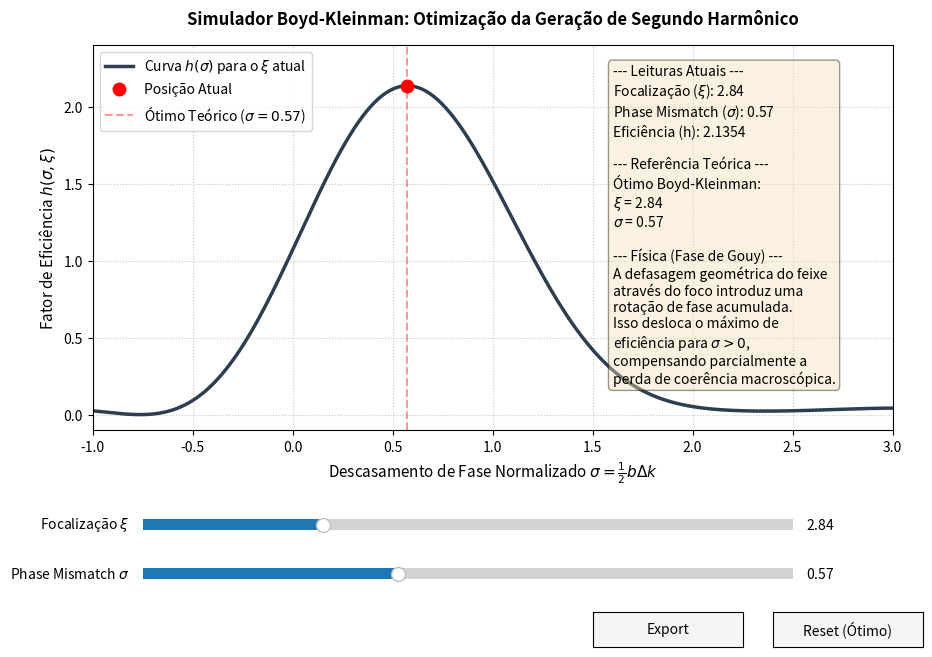

Recreate this plot in Python.
#!/usr/bin/env python3
# -*- coding: utf-8 -*-

# =============================================================================
# PROJECT
# =============================================================================
# Name:
#     Interactive Boyd-Kleinman Simulator
#
# Description:
#     Interactive graphical simulator for exploring the influence of the
#     focusing parameter (ξ) and normalized phase mismatch (σ) on second
#     harmonic generation (SHG) efficiency according to Boyd-Kleinman theory.
#
# Features:
#     • Real-time slider control
#     • Dynamic efficiency calculation
#     • Boyd-Kleinman theoretical optimum reference
#     • Interactive visualization
#     • Export to PDF
#     • Export to SVG
#     • Export to high-resolution PNG
#     • Scientific publication-ready figures
#
# Mathematical Model:
#     Boyd-Kleinman focusing theory for nonlinear frequency conversion.
#
# Dependencies:
#     numpy
#     matplotlib
#     scipy
#
# Version:
#     2.0
#
# =============================================================================
# SOFTWARE ENGINEERING NOTES
# =============================================================================
#
# Export Formats:
#     PDF : Vector format suitable for publications.
#     SVG : Vector format suitable for editing.
#     PNG : High-resolution raster image.
#
# PNG Resolution:
#     Controlled through PNG_TARGET_WIDTH_PX.
#
# Typical Values:
#     3000 px -> Good quality
#     6000 px -> Publication quality
#     8000 px -> Large-format printing
#
# =============================================================================


# =============================================================================
# IMPORTS
# =============================================================================

import numpy as np
import matplotlib.pyplot as plt

from matplotlib.widgets import Slider
from matplotlib.widgets import Button

from scipy.integrate import quad


# =============================================================================
# EXPORT CONFIGURATION
# =============================================================================

EXPORT_PDF = True
EXPORT_SVG = True
EXPORT_PNG = True


# Output filenames
PDF_FILENAME = "boyd_kleinman_interactive.pdf"
SVG_FILENAME = "boyd_kleinman_interactive.svg"
PNG_FILENAME = "boyd_kleinman_interactive.png"


# Desired PNG width
PNG_TARGET_WIDTH_PX = 6000


# =============================================================================
# EXPORT UTILITIES
# =============================================================================

def calculate_png_dpi(
        target_width_px,
        figure_width_inches):
    """
    Calculate the DPI necessary to achieve a target width in pixels.

    Parameters
    ----------
    target_width_px : int
        Desired image width.

    figure_width_inches : float
        Width of the figure in inches.

    Returns
    -------
    float
        Required DPI value.
    """

    return target_width_px / figure_width_inches


def export_figure(fig):
    """
    Export figure according to user settings.

    Parameters
    ----------
    fig : matplotlib.figure.Figure
        Figure object to export.
    """

    figure_width_inches = fig.get_size_inches()[0]

    png_dpi = calculate_png_dpi(
        PNG_TARGET_WIDTH_PX,
        figure_width_inches
    )

    print("\n=== Export Configuration ===")

    if EXPORT_PDF:

        fig.savefig(
            PDF_FILENAME,
            backend="pdf",
            bbox_inches="tight"
        )

        print(f"PDF exported : {PDF_FILENAME}")

    if EXPORT_SVG:

        fig.savefig(
            SVG_FILENAME,
            format="svg",
            bbox_inches="tight"
        )

        print(f"SVG exported : {SVG_FILENAME}")

    if EXPORT_PNG:

        fig.savefig(
            PNG_FILENAME,
            format="png",
            dpi=png_dpi,
            bbox_inches="tight"
        )

        print(
            f"PNG exported : {PNG_FILENAME}"
            f" (~{PNG_TARGET_WIDTH_PX}px width)"
        )

    print("Export completed successfully.\n")


# =============================================================================
# SIMULATOR CLASS
# =============================================================================

class SimuladorBoydKleinman:

    # =========================================================================
    # INITIALIZATION
    # =========================================================================

    def __init__(self):

        # ---------------------------------------------------------------------
        # Boyd-Kleinman theoretical optimum values
        # ---------------------------------------------------------------------

        self.xi_opt = 2.84
        self.sigma_opt = 0.57

        # ---------------------------------------------------------------------
        # Sigma sampling grid used to draw the efficiency curve
        # ---------------------------------------------------------------------

        self.sigma_range = np.linspace(
            -1.0,
            3.0,
            200
        )

        # ---------------------------------------------------------------------
        # Figure and axis creation
        # ---------------------------------------------------------------------

        self.fig, self.ax = plt.subplots(
            figsize=(10, 7)
        )

        plt.subplots_adjust(
            left=0.10,
            bottom=0.35,
            right=0.90,
            top=0.90
        )

        # ---------------------------------------------------------------------
        # Initial data calculation
        # ---------------------------------------------------------------------

        h_iniciais = self.calcular_curva_h(
            self.sigma_range,
            self.xi_opt
        )

        h_ponto = self.h_integral(
            self.sigma_opt,
            self.xi_opt
        )

        # ---------------------------------------------------------------------
        # Main curve
        # ---------------------------------------------------------------------

        self.linha, = self.ax.plot(
            self.sigma_range,
            h_iniciais,
            lw=2.5,
            color='#2c3e50',
            label=r'Curva $h(\sigma)$ para o $\xi$ atual'
        )

        # ---------------------------------------------------------------------
        # Current operating point
        # ---------------------------------------------------------------------

        self.ponto, = self.ax.plot(
            [self.sigma_opt],
            [h_ponto],
            'ro',
            markersize=9,
            label='Posição Atual'
        )

        # ---------------------------------------------------------------------
        # Theoretical optimum reference line
        # ---------------------------------------------------------------------

        self.linha_max_teorico = self.ax.axvline(
            x=self.sigma_opt,
            color='r',
            linestyle='--',
            alpha=0.4,
            label='Ótimo Teórico ($\\sigma=0.57$)'
        )

        # ---------------------------------------------------------------------
        # Main graph formatting
        # ---------------------------------------------------------------------

        self.ax.set_xlim(
            -1.0,
            3.0
        )

        self.ax.set_ylim(
            -0.1,
            2.4
        )

        self.ax.set_xlabel(
            r'Descasamento de Fase Normalizado '
            r'$\sigma = \frac{1}{2}b\Delta k$',
            fontsize=11
        )

        self.ax.set_ylabel(
            r'Fator de Eficiência $h(\sigma,\xi)$',
            fontsize=11
        )

        self.ax.set_title(
            'Simulador Boyd-Kleinman: '
            'Otimização da Geração de Segundo Harmônico',
            fontweight='bold',
            pad=15
        )

        self.ax.grid(
            True,
            linestyle=':',
            alpha=0.7
        )

        self.ax.legend(
            loc='upper left'
        )

        # ---------------------------------------------------------------------
        # Information panel
        # ---------------------------------------------------------------------

        props_caixa = dict(
            boxstyle='round',
            facecolor='wheat',
            alpha=0.4
        )

        self.texto_info = self.ax.text(
            0.65,
            0.95,
            '',
            transform=self.ax.transAxes,
            verticalalignment='top',
            fontsize=10,
            bbox=props_caixa
        )

        # ---------------------------------------------------------------------
        # Widget axes
        # ---------------------------------------------------------------------

        cor_eixo = 'lightgoldenrodyellow'

        ax_xi = plt.axes(
            [0.15, 0.20, 0.65, 0.03],
            facecolor=cor_eixo
        )

        ax_sigma = plt.axes(
            [0.15, 0.13, 0.65, 0.03],
            facecolor=cor_eixo
        )

        ax_export = plt.axes(
            [0.60, 0.04, 0.15, 0.05]
        )

        ax_reset = plt.axes(
            [0.78, 0.04, 0.15, 0.05]
        )

        # ---------------------------------------------------------------------
        # Slider initialization
        # ---------------------------------------------------------------------

        self.slider_xi = Slider(
            ax_xi,
            r'Focalização $\xi$',
            0.1,
            10.0,
            valinit=self.xi_opt,
            valstep=0.01
        )

        self.slider_sigma = Slider(
            ax_sigma,
            r'Phase Mismatch $\sigma$',
            -1.0,
            3.0,
            valinit=self.sigma_opt,
            valstep=0.01
        )

                # ---------------------------------------------------------------------
        # Button initialization
        # ---------------------------------------------------------------------

        self.btn_export = Button(
            ax_export,
            'Export',
            color='whitesmoke',
            hovercolor='0.9'
        )

        self.btn_reset = Button(
            ax_reset,
            'Reset (Ótimo)',
            color='whitesmoke',
            hovercolor='0.9'
        )

        # ---------------------------------------------------------------------
        # Event connections
        # ---------------------------------------------------------------------

        self.slider_xi.on_changed(
            self.atualizar
        )

        self.slider_sigma.on_changed(
            self.atualizar
        )

        self.btn_reset.on_clicked(
            self.resetar
        )

        self.btn_export.on_clicked(
            self.exportar
        )

        # ---------------------------------------------------------------------
        # Initial draw
        # ---------------------------------------------------------------------

        self.atualizar(None)

    # =========================================================================
    # NUMERICAL MODEL
    # =========================================================================

    def h_integral(
            self,
            sigma,
            xi):
        """
        Evaluate the Boyd-Kleinman overlap integral.

        Parameters
        ----------
        sigma : float
            Normalized phase mismatch.

        xi : float
            Focusing parameter.

        Returns
        -------
        float
            Efficiency factor h(sigma, xi).
        """

        if xi <= 0:
            return 0.0

        # ---------------------------------------------------------------------
        # Symmetric reduction integrand
        # ---------------------------------------------------------------------

        def integrando(tau):

            return (
                np.cos(sigma * tau)
                +
                tau * np.sin(sigma * tau)
            ) / (
                1.0 + tau**2
            )

        valor_integral, _ = quad(
            integrando,
            0,
            xi
        )

        return (
            2.0 / xi
        ) * (
            valor_integral ** 2
        )

    def calcular_curva_h(
            self,
            vetor_sigma,
            xi):
        """
        Compute h(sigma) over a vector of sigma values.

        Parameters
        ----------
        vetor_sigma : ndarray
            Sigma sampling points.

        xi : float
            Focusing parameter.

        Returns
        -------
        ndarray
            Efficiency curve.
        """

        v_integral = np.vectorize(
            lambda s:
            self.h_integral(
                s,
                xi
            )
        )

        return v_integral(
            vetor_sigma
        )

    # =========================================================================
    # GUI CALLBACKS
    # =========================================================================

    def atualizar(
            self,
            val):
        """
        Callback executed whenever a slider value changes.
        """

        # ---------------------------------------------------------------------
        # Read current slider values
        # ---------------------------------------------------------------------

        xi_atual = self.slider_xi.val
        sigma_atual = self.slider_sigma.val

        # ---------------------------------------------------------------------
        # Recalculate entire curve for the selected xi
        # ---------------------------------------------------------------------

        novos_h = self.calcular_curva_h(
            self.sigma_range,
            xi_atual
        )

        self.linha.set_ydata(
            novos_h
        )

        # ---------------------------------------------------------------------
        # Compute efficiency at selected point
        # ---------------------------------------------------------------------

        h_ponto = self.h_integral(
            sigma_atual,
            xi_atual
        )

        # ---------------------------------------------------------------------
        # Update red marker
        # ---------------------------------------------------------------------

        self.ponto.set_data(
            [sigma_atual],
            [h_ponto]
        )

        # ---------------------------------------------------------------------
        # Update information panel
        # ---------------------------------------------------------------------

        texto = (

            f"--- Leituras Atuais ---\n"
            f"Focalização ($\\xi$): {xi_atual:.2f}\n"
            f"Phase Mismatch ($\\sigma$): {sigma_atual:.2f}\n"
            f"Eficiência (h): {h_ponto:.4f}\n\n"

            f"--- Referência Teórica ---\n"
            f"Ótimo Boyd-Kleinman:\n"
            f"$\\xi$ = {self.xi_opt:.2f}\n"
            f"$\\sigma$ = {self.sigma_opt:.2f}\n\n"

            f"--- Física (Fase de Gouy) ---\n"
            f"A defasagem geométrica do feixe\n"
            f"através do foco introduz uma\n"
            f"rotação de fase acumulada.\n"
            f"Isso desloca o máximo de\n"
            f"eficiência para $\\sigma > 0$,\n"
            f"compensando parcialmente a\n"
            f"perda de coerência macroscópica."
        )

        self.texto_info.set_text(
            texto
        )

        # ---------------------------------------------------------------------
        # Efficient canvas redraw
        # ---------------------------------------------------------------------

        self.fig.canvas.draw_idle()

    # =========================================================================
    # BUTTON CALLBACKS
    # =========================================================================

    def resetar(
            self,
            event):
        """
        Restore theoretical optimum values.
        """

        self.slider_xi.reset()
        self.slider_sigma.reset()

        print(
            "\nParâmetros restaurados "
            "para o ótimo Boyd-Kleinman."
        )

    def exportar(
            self,
            event):
        """
        Export current simulator state.
        """

        export_figure(
            self.fig
        )

        print(
            "Visualização atual exportada com sucesso."
        )


# =============================================================================
# APPLICATION ENTRY POINT
# =============================================================================

if __name__ == '__main__':

    print(
        "\n"
        "=========================================\n"
        " Interactive Boyd-Kleinman Simulator\n"
        "=========================================\n"
    )

    print(
        "Controles disponíveis:\n"
        "  • Slider ξ  : Focalização\n"
        "  • Slider σ  : Phase Mismatch\n"
        "  • Export    : Salvar PDF/SVG/PNG\n"
        "  • Reset     : Retornar ao ótimo teórico\n"
    )

    simulador = SimuladorBoydKleinman()

    plt.show()
